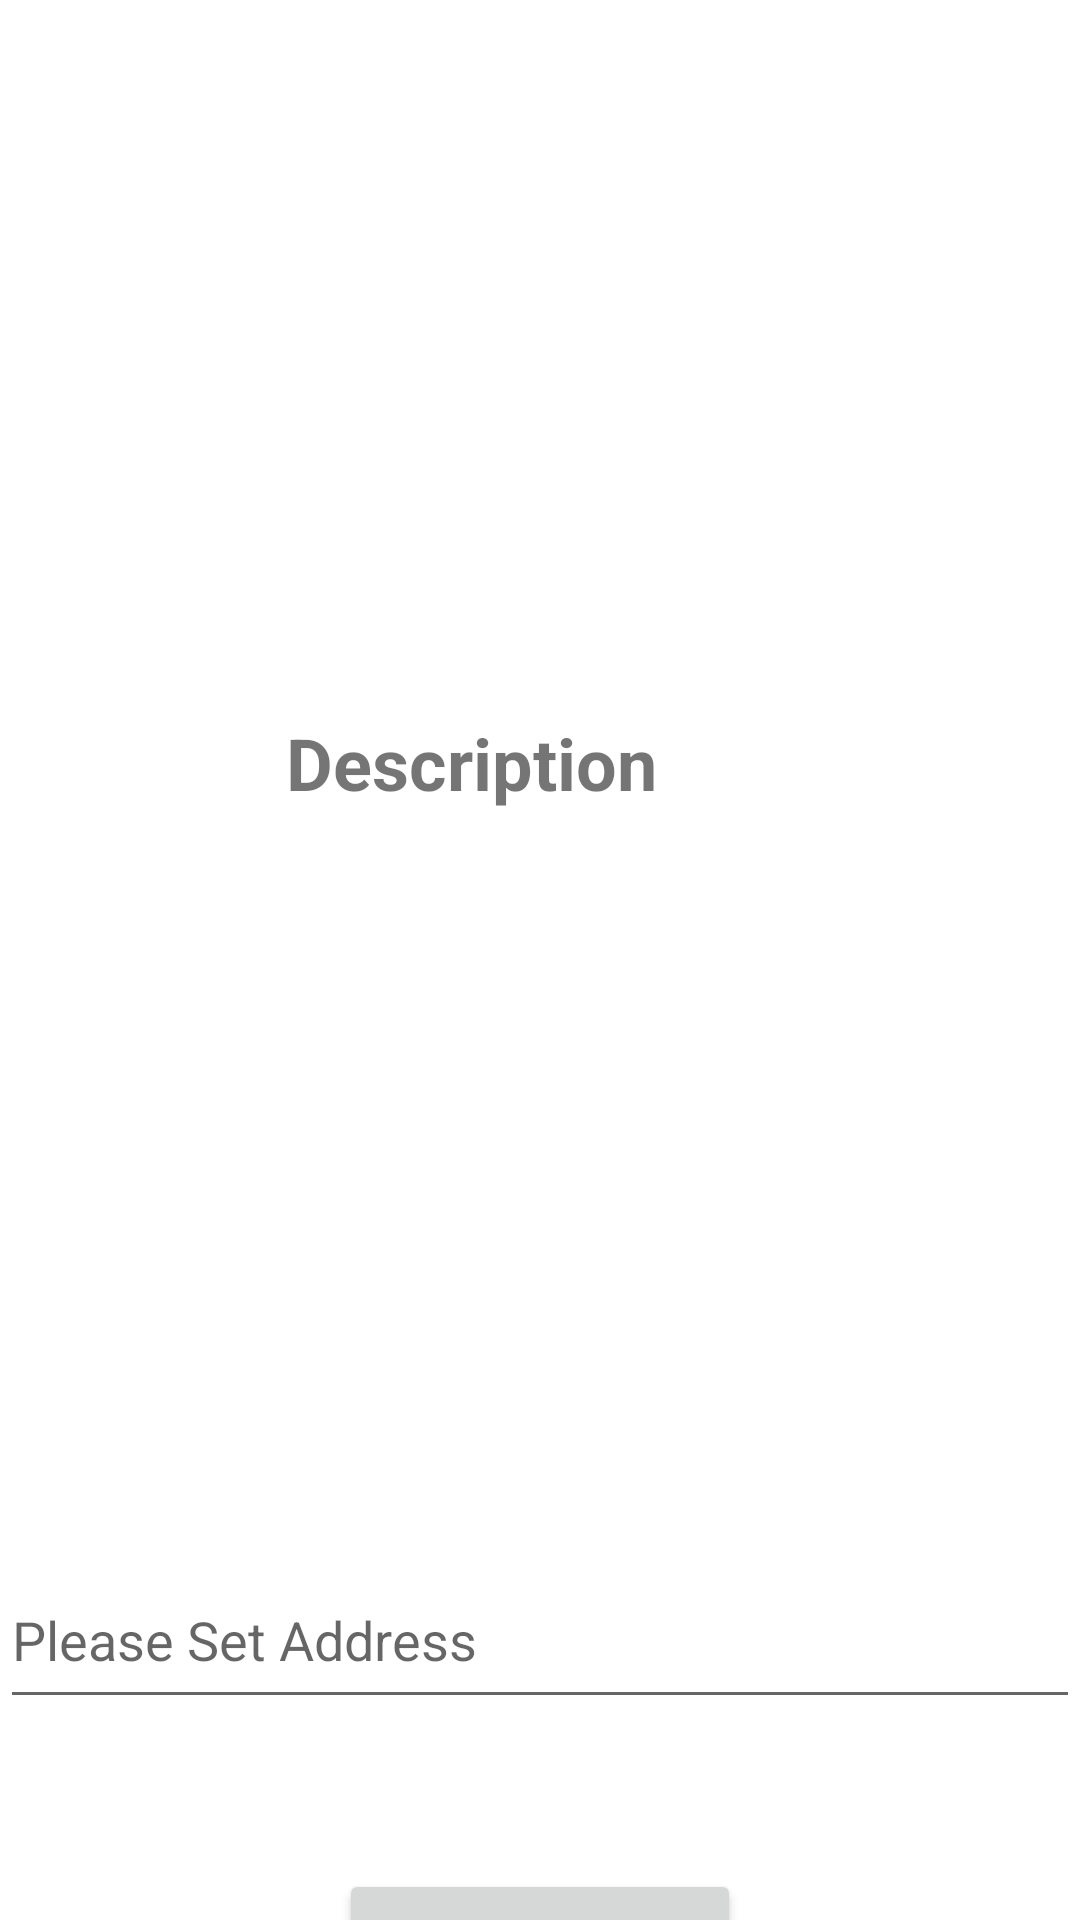

Write the Android layout XML for this screen, with the resource values it uses.
<!-- AndroidManifest.xml: application theme Theme.El_Padre_Restaurante -->
<!-- res/layout/activity_item.xml -->
<?xml version="1.0" encoding="utf-8"?>
<LinearLayout xmlns:android="http://schemas.android.com/apk/res/android"
    xmlns:app="http://schemas.android.com/apk/res-auto"

    xmlns:tools="http://schemas.android.com/tools"
    android:layout_width="match_parent"
    android:layout_height="match_parent"
    android:orientation="vertical"
    android:gravity="center"
    tools:context=".ItemActivity">

    <ImageView
        android:id="@+id/image_item_search"
        android:layout_width="408dp"
        android:layout_height="271dp"
        app:layout_constraintBottom_toBottomOf="parent"
        app:layout_constraintEnd_toEndOf="parent"
        app:layout_constraintHorizontal_bias="0.0"
        app:layout_constraintStart_toStartOf="parent"
        app:layout_constraintTop_toTopOf="parent"
        app:layout_constraintVertical_bias="0.0"
        app:srcCompat="@drawable/ic_launcher_background" />

    <TextView
        android:id="@+id/about_us"
        android:layout_width="169dp"
        android:layout_height="33dp"
        android:layout_marginTop="5dp"
        android:text="@string/description_item"
        android:textSize="24sp"
        android:textStyle="bold"
        app:layout_constraintBottom_toBottomOf="parent"
        app:layout_constraintEnd_toEndOf="parent"
        app:layout_constraintHorizontal_bias="0.171"
        app:layout_constraintStart_toStartOf="parent"
        app:layout_constraintTop_toBottomOf="@+id/image_item_search"
        app:layout_constraintVertical_bias="0.016" />

    <ScrollView
        android:layout_width="378dp"
        android:layout_height="221dp">

        <TextView
            android:id="@+id/text_view_search"
            android:layout_width="match_parent"
            android:layout_height="match_parent"
            android:layout_marginTop="15dp"
            android:textSize="15dp"
            app:layout_constraintBottom_toBottomOf="parent"
            app:layout_constraintEnd_toEndOf="parent"
            app:layout_constraintHorizontal_bias="0.327"
            app:layout_constraintStart_toStartOf="parent"
            app:layout_constraintTop_toBottomOf="@+id/about_us"
            app:layout_constraintVertical_bias="0.0" />
    </ScrollView>

    <EditText
        android:id="@+id/editTextTextAddres"
        android:layout_width="match_parent"
        android:layout_height="56dp"
        android:ems="10"
        android:inputType="textPersonName"
        android:layout_marginTop="25dp"
        android:hint="Please Set Address" />

    <Button
        android:id="@+id/order_item"
        android:layout_width="134dp"
        android:layout_height="55dp"
        android:layout_marginTop="50dp"
        android:onClick="takeOrder"
        android:text="@string/order"
        app:layout_constraintBottom_toBottomOf="parent"
        app:layout_constraintEnd_toEndOf="parent"
        app:layout_constraintHorizontal_bias="0.498"
        app:layout_constraintStart_toStartOf="parent"
        app:layout_constraintTop_toBottomOf="@+id/textView"
        app:layout_constraintVertical_bias="0.015"
        tools:ignore="OnClick" />

</LinearLayout>
<!-- resources referenced by this layout -->
<resources>
  <string name="description_item">Description</string>
  <string name="order">Order</string>
  <style name="Theme.El_Padre_Restaurante" parent="Theme.MaterialComponents.DayNight.DarkActionBar">
          
          <item name="colorPrimary">@color/purple_500</item>
          <item name="colorPrimaryVariant">@color/purple_700</item>
          <item name="colorOnPrimary">@color/white</item>
          
          <item name="colorSecondary">@color/teal_200</item>
          <item name="colorSecondaryVariant">@color/teal_700</item>
          <item name="colorOnSecondary">@color/black</item>
          
          <item name="android:statusBarColor" tools:targetApi="l">?attr/colorPrimaryVariant</item>
          
      </style>
  <color name="purple_500">#B30528</color>
  <color name="purple_700">#B30528</color>
  <color name="white">#FFFFFFFF</color>
  <color name="teal_200">#FF03DAC5</color>
  <color name="teal_700">#FF018786</color>
  <color name="black">#FF000000</color>
</resources>
